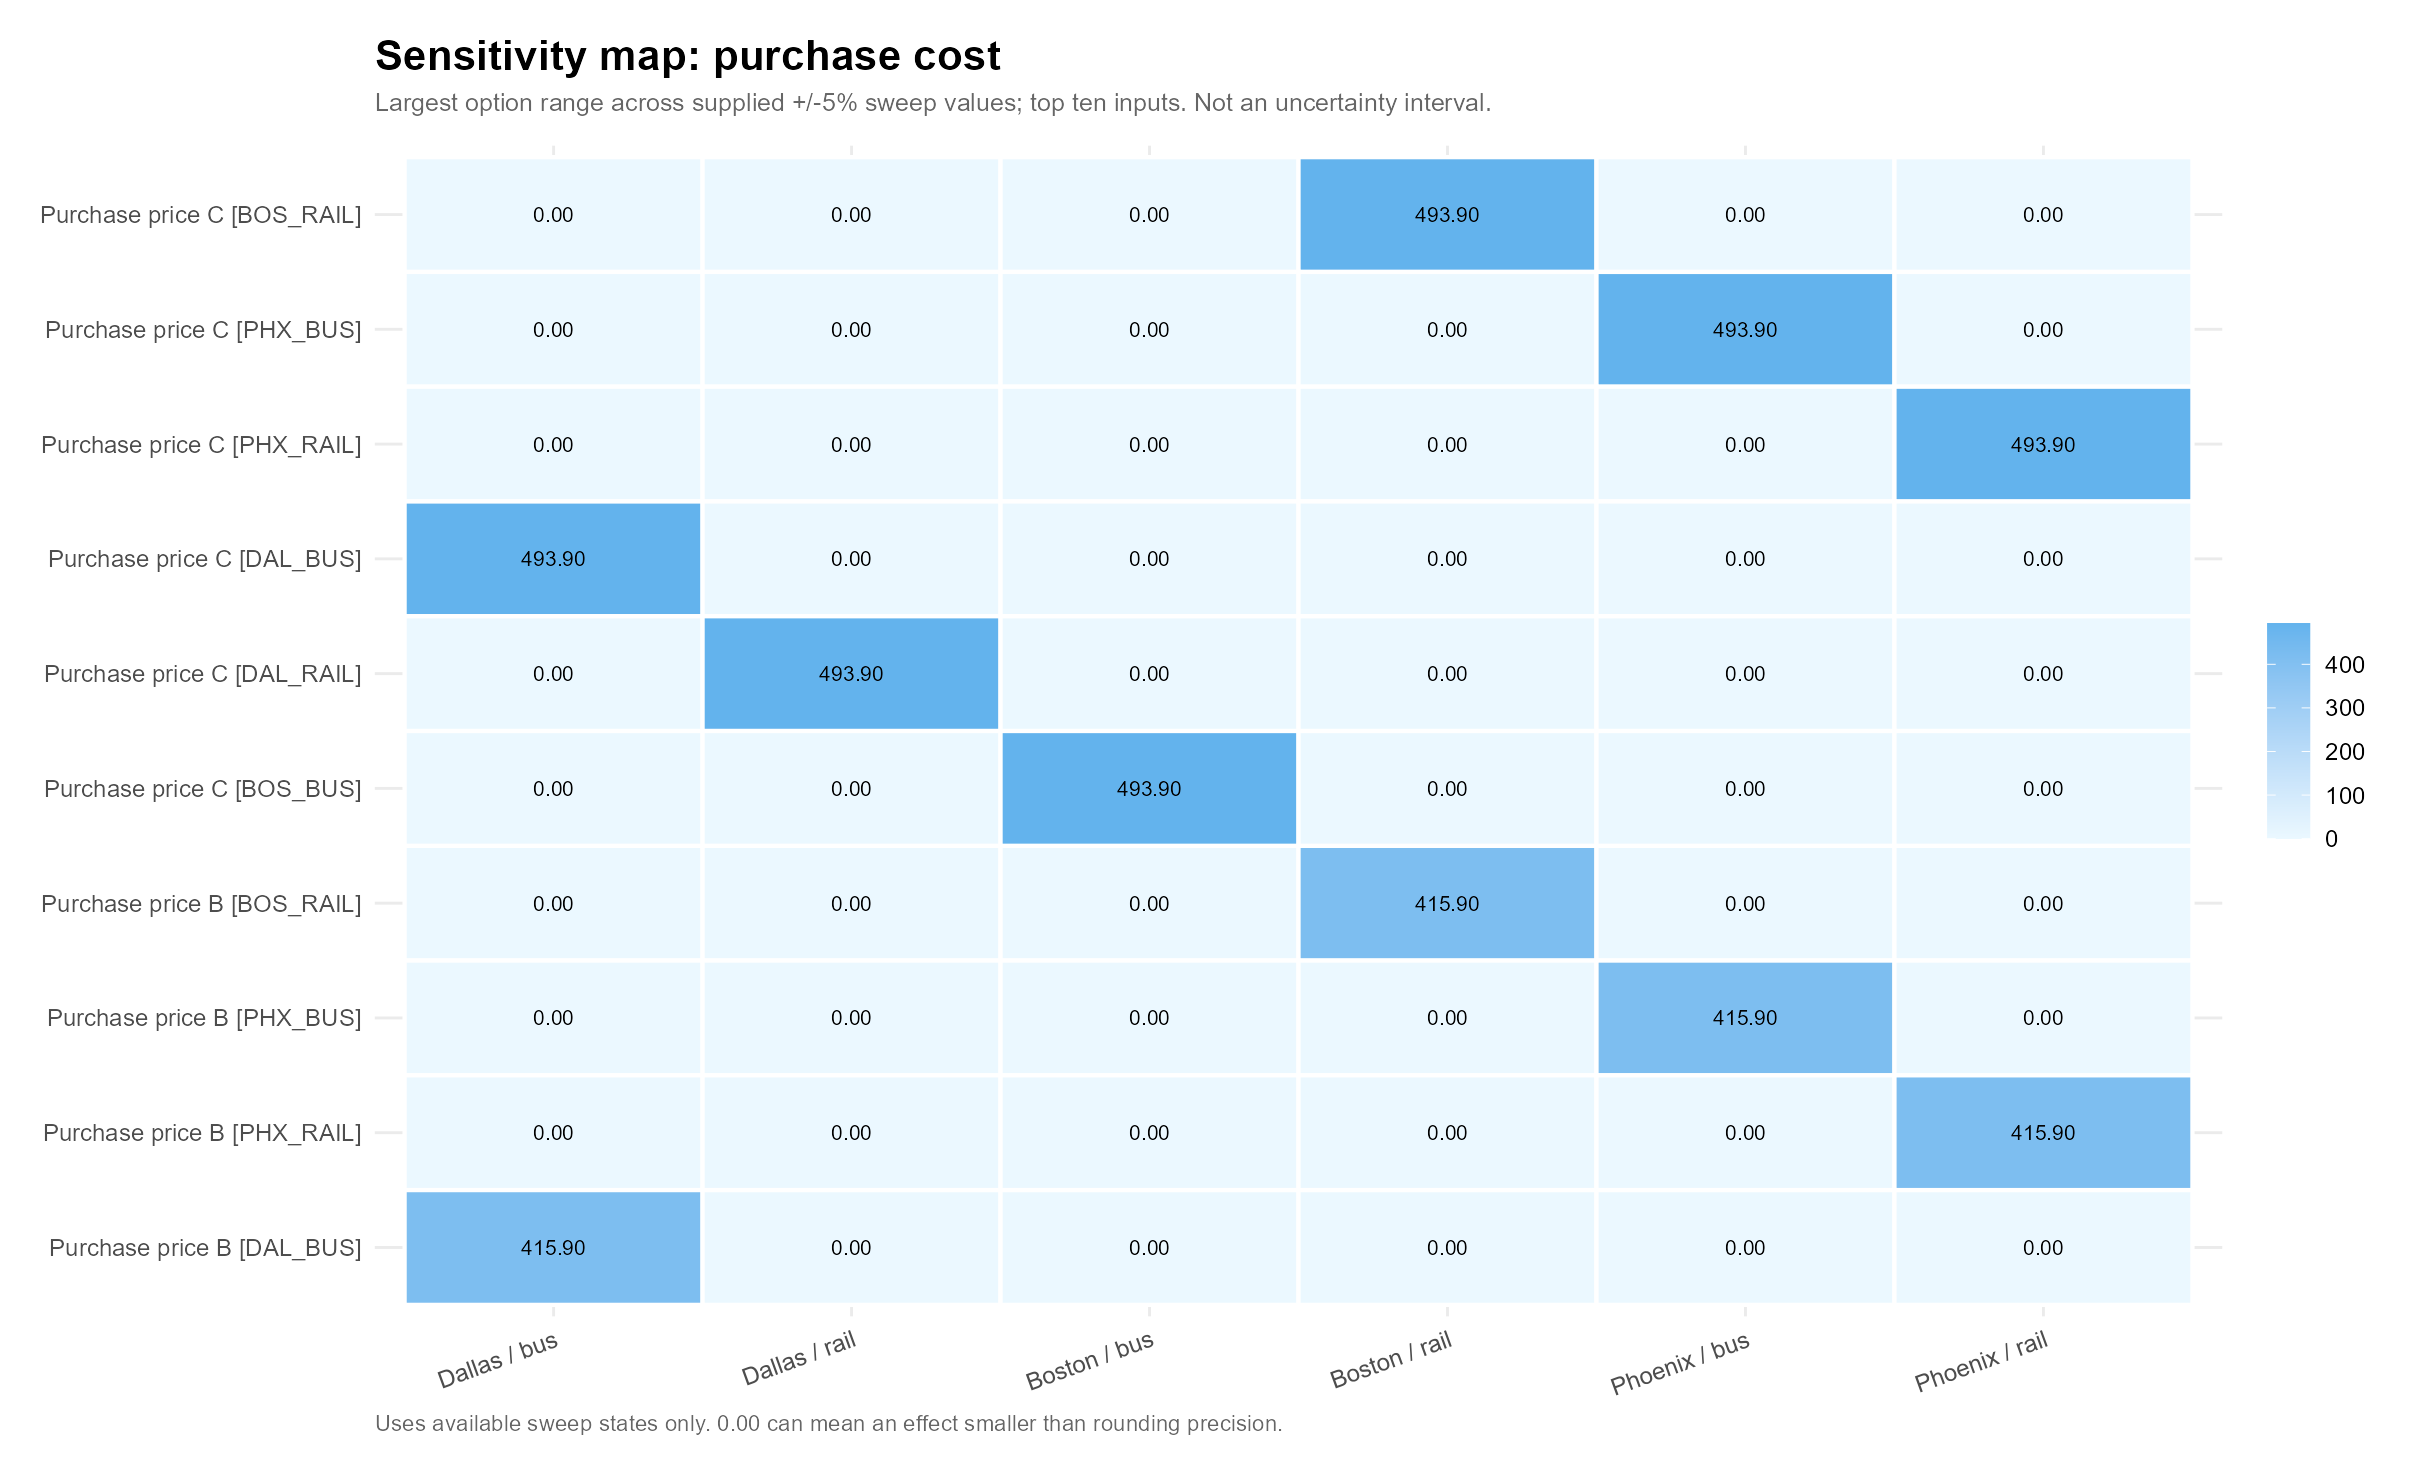

The data file committed next to this chart (first rows):
parameter, parameter_label, site, swing
devices.11.capital, Purchase price B [BOS_RAIL], Dallas / bus, 0
devices.11.capital, Purchase price B [BOS_RAIL], Dallas / rail, 0
devices.11.capital, Purchase price B [BOS_RAIL], Boston / bus, 0
devices.11.capital, Purchase price B [BOS_RAIL], Boston / rail, 415.9
devices.11.capital, Purchase price B [BOS_RAIL], Phoenix / bus, 0
devices.11.capital, Purchase price B [BOS_RAIL], Phoenix / rail, 0
devices.12.capital, Purchase price C [BOS_RAIL], Dallas / bus, 0
devices.12.capital, Purchase price C [BOS_RAIL], Dallas / rail, 0
devices.12.capital, Purchase price C [BOS_RAIL], Boston / bus, 0
devices.12.capital, Purchase price C [BOS_RAIL], Boston / rail, 493.9
devices.12.capital, Purchase price C [BOS_RAIL], Phoenix / bus, 0
devices.12.capital, Purchase price C [BOS_RAIL], Phoenix / rail, 0
devices.14.capital, Purchase price B [PHX_BUS], Dallas / bus, 0
devices.14.capital, Purchase price B [PHX_BUS], Dallas / rail, 0
devices.14.capital, Purchase price B [PHX_BUS], Boston / bus, 0
devices.14.capital, Purchase price B [PHX_BUS], Boston / rail, 0
devices.14.capital, Purchase price B [PHX_BUS], Phoenix / bus, 415.9
devices.14.capital, Purchase price B [PHX_BUS], Phoenix / rail, 0
devices.15.capital, Purchase price C [PHX_BUS], Dallas / bus, 0
devices.15.capital, Purchase price C [PHX_BUS], Dallas / rail, 0
devices.15.capital, Purchase price C [PHX_BUS], Boston / bus, 0
devices.15.capital, Purchase price C [PHX_BUS], Boston / rail, 0
devices.15.capital, Purchase price C [PHX_BUS], Phoenix / bus, 493.9
devices.15.capital, Purchase price C [PHX_BUS], Phoenix / rail, 0
devices.17.capital, Purchase price B [PHX_RAIL], Dallas / bus, 0
devices.17.capital, Purchase price B [PHX_RAIL], Dallas / rail, 0
devices.17.capital, Purchase price B [PHX_RAIL], Boston / bus, 0
devices.17.capital, Purchase price B [PHX_RAIL], Boston / rail, 0
devices.17.capital, Purchase price B [PHX_RAIL], Phoenix / bus, 0
devices.17.capital, Purchase price B [PHX_RAIL], Phoenix / rail, 415.9
devices.18.capital, Purchase price C [PHX_RAIL], Dallas / bus, 0
devices.18.capital, Purchase price C [PHX_RAIL], Dallas / rail, 0
devices.18.capital, Purchase price C [PHX_RAIL], Boston / bus, 0
devices.18.capital, Purchase price C [PHX_RAIL], Boston / rail, 0
devices.18.capital, Purchase price C [PHX_RAIL], Phoenix / bus, 0
devices.18.capital, Purchase price C [PHX_RAIL], Phoenix / rail, 493.9
devices.2.capital, Purchase price B [DAL_BUS], Dallas / bus, 415.9
devices.2.capital, Purchase price B [DAL_BUS], Dallas / rail, 0
devices.2.capital, Purchase price B [DAL_BUS], Boston / bus, 0
devices.2.capital, Purchase price B [DAL_BUS], Boston / rail, 0
devices.2.capital, Purchase price B [DAL_BUS], Phoenix / bus, 0
devices.2.capital, Purchase price B [DAL_BUS], Phoenix / rail, 0
devices.3.capital, Purchase price C [DAL_BUS], Dallas / bus, 493.9
devices.3.capital, Purchase price C [DAL_BUS], Dallas / rail, 0
devices.3.capital, Purchase price C [DAL_BUS], Boston / bus, 0
devices.3.capital, Purchase price C [DAL_BUS], Boston / rail, 0
devices.3.capital, Purchase price C [DAL_BUS], Phoenix / bus, 0
devices.3.capital, Purchase price C [DAL_BUS], Phoenix / rail, 0
devices.6.capital, Purchase price C [DAL_RAIL], Dallas / bus, 0
devices.6.capital, Purchase price C [DAL_RAIL], Dallas / rail, 493.9
devices.6.capital, Purchase price C [DAL_RAIL], Boston / bus, 0
devices.6.capital, Purchase price C [DAL_RAIL], Boston / rail, 0
devices.6.capital, Purchase price C [DAL_RAIL], Phoenix / bus, 0
devices.6.capital, Purchase price C [DAL_RAIL], Phoenix / rail, 0
devices.9.capital, Purchase price C [BOS_BUS], Dallas / bus, 0
devices.9.capital, Purchase price C [BOS_BUS], Dallas / rail, 0
devices.9.capital, Purchase price C [BOS_BUS], Boston / bus, 493.9
devices.9.capital, Purchase price C [BOS_BUS], Boston / rail, 0
devices.9.capital, Purchase price C [BOS_BUS], Phoenix / bus, 0
devices.9.capital, Purchase price C [BOS_BUS], Phoenix / rail, 0
